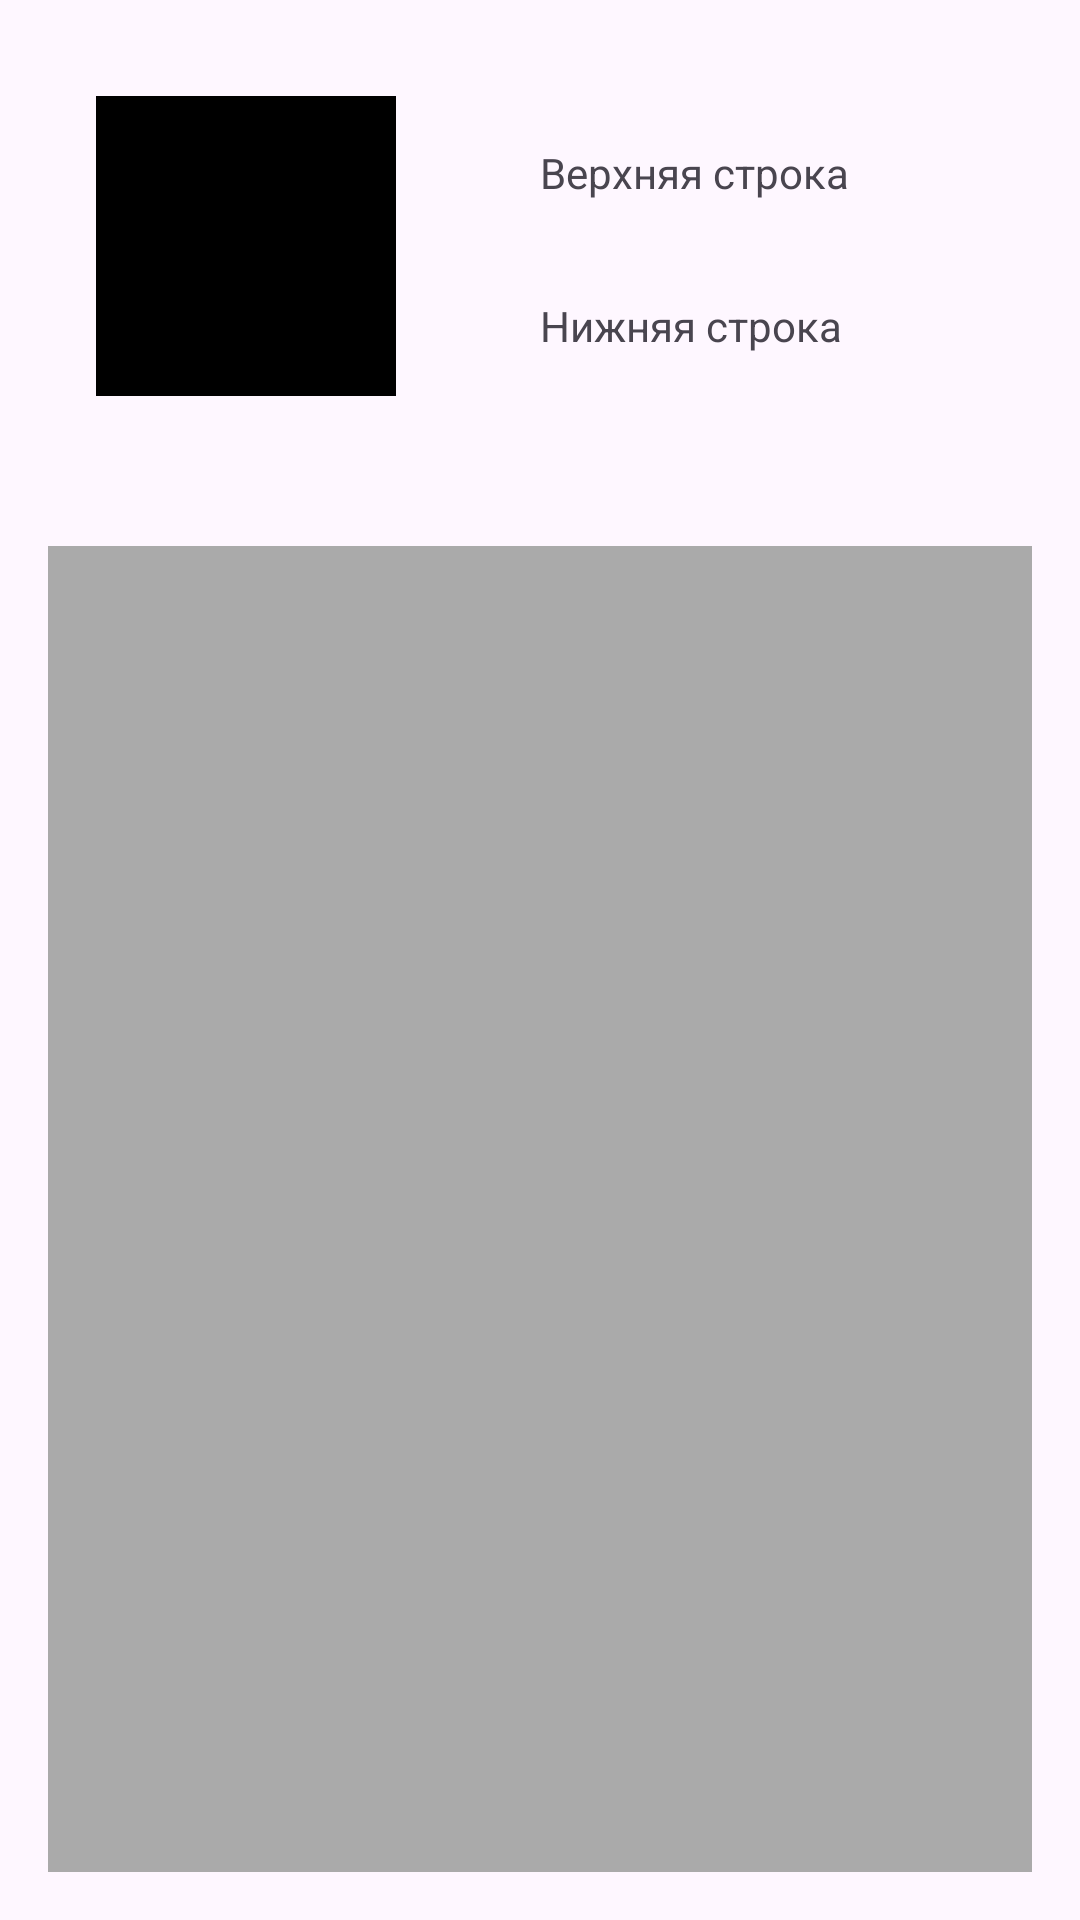

Layout XML and referenced resources for this Android screen:
<!-- AndroidManifest.xml: application theme Theme.ViewGroupTraining -->
<!-- res/layout/custom_block_layout.xml -->
<?xml version="1.0" encoding="utf-8"?>
<LinearLayout xmlns:android="http://schemas.android.com/apk/res/android"
    xmlns:tools="http://schemas.android.com/tools"
    android:layout_width="match_parent"
    android:orientation="vertical"
    android:layout_height="match_parent">
    <LinearLayout
        android:layout_width="match_parent"
        android:layout_height="wrap_content"
        android:layout_margin="16sp"
        android:orientation="horizontal">

        <FrameLayout
            android:layout_width="100sp"
            android:layout_height="100sp"
            android:layout_margin="16sp"
            android:background="@android:color/black" />

        <LinearLayout
            android:layout_width="wrap_content"
            android:layout_height="wrap_content"
            android:layout_margin="16sp"
            android:orientation="vertical">

            <TextView
                tools:text="@tools:sample/lorem/random"
                android:layout_width="wrap_content"
                android:layout_height="wrap_content"
                android:layout_margin="16sp"
                android:ellipsize="end"
                android:lines="1"
                android:text="Верхняя строка" />

            <TextView
                tools:text="@tools:sample/lorem/random"
                android:layout_width="wrap_content"
                android:layout_height="wrap_content"
                android:layout_margin="16sp"
                android:ellipsize="end"
                android:lines="1"
                android:text="Нижняя строка" />
        </LinearLayout>
    </LinearLayout>

    <FrameLayout
        android:layout_width="match_parent"
        android:layout_height="match_parent"
        android:layout_margin="16sp"
        android:background="@android:color/darker_gray" />
</LinearLayout>
<!-- resources referenced by this layout -->
<resources>
  <style name="Theme.ViewGroupTraining" parent="Base.Theme.ViewGroupTraining" />
  <style name="Base.Theme.ViewGroupTraining" parent="Theme.Material3.DayNight.NoActionBar">
          
          
      </style>
</resources>
